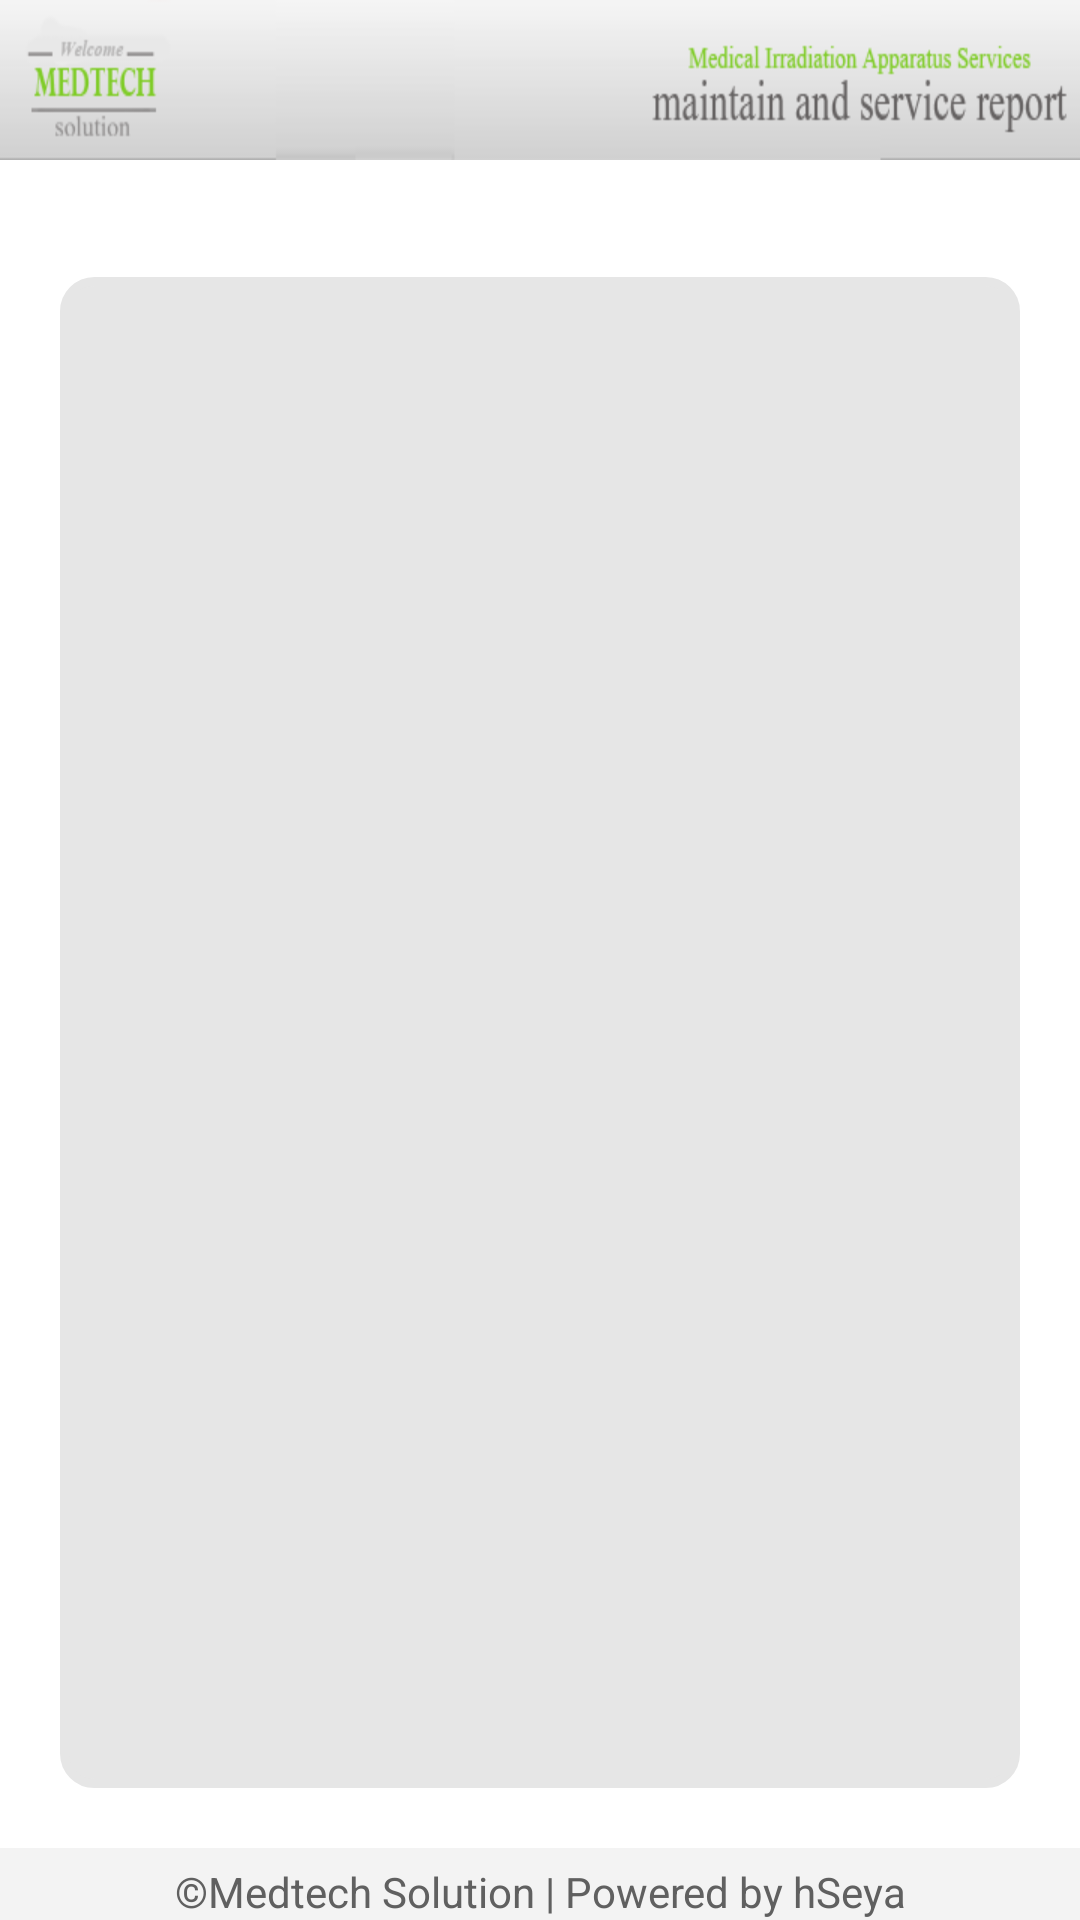

Write the Android layout XML for this screen, with the resource values it uses.
<!-- AndroidManifest.xml: application theme AppTheme -->
<!-- res/layout/unfinishedjobcradlist.xml -->
<?xml version="1.0" encoding="utf-8"?>
<LinearLayout xmlns:android="http://schemas.android.com/apk/res/android"
    android:layout_width="match_parent"
    android:layout_height="match_parent"
    android:orientation="vertical" >

    <include
        android:layout_height="wrap_content"
        android:layout_gravity="bottom"
        layout="@layout/header_layout" />

    <TextView
        android:id="@+id/textView1"
        android:layout_width="match_parent"
        android:layout_height="wrap_content" />

    <ListView
        android:id="@+id/listviewdisplay"
        android:layout_width="fill_parent"
        android:layout_height="wrap_content"
        android:layout_marginBottom="20dp"
        android:layout_marginLeft="20dp"
        android:layout_marginRight="20dp"
        android:layout_marginTop="20dp"
        android:layout_weight="1"
        android:background="@drawable/listviewbody"
        android:cacheColorHint="#00000000"
        >

    </ListView>

    <include
        android:layout_gravity="bottom"
        layout="@layout/footer_layout" />

</LinearLayout>
<!-- res/layout/header_layout.xml (included above) -->
<?xml version="1.0" encoding="utf-8"?>
<LinearLayout xmlns:android="http://schemas.android.com/apk/res/android"
    android:layout_width="match_parent"
    android:layout_height="wrap_content"
    android:background="@drawable/header"
    android:orientation="vertical" >

</LinearLayout>
<!-- res/layout/footer_layout.xml (included above) -->
<LinearLayout xmlns:android="http://schemas.android.com/apk/res/android"
    android:layout_width="match_parent"
    android:layout_height="wrap_content" >

	<TextView
	    android:layout_width="fill_parent"
	    android:layout_height="wrap_content"
	    android:background="@color/bg_color"
	    android:gravity="center"
	    android:paddingTop="5dip"
	    android:text="©Medtech Solution | Powered by hSeya"
	    android:textColor="#606060" />

</LinearLayout>
<!-- resources referenced by this layout -->
<resources>
  <color name="bg_color">#f3f3f3</color>
  <!-- drawable header: png bitmap (drawable-hdpi, 14716 bytes) -->
  <!-- drawable listviewbody (drawable) -->
  <?xml version="1.0" encoding="utf-8"?>
  <selector xmlns:android="http://schemas.android.com/apk/res/android" >
     
      <item>
          <shape>
              <gradient
                  android:startColor="#e6e6e6"
                  android:centerColor="#e6e6e6"
                  android:endColor="#e6e6e6"
                  android:angle="270" />
              <stroke
                  android:width="3dp"
                  android:color="#e6e6e6"
                   />
              <corners
                  android:radius="10dp" />
              <padding
                  android:left="5dp"
                  android:top="5dp"
                  android:right="5dp"
                  android:bottom="5dp" />
          </shape>
      </item>
  </selector>
  <style name="AppTheme" parent="android:Theme.Light" />
</resources>
